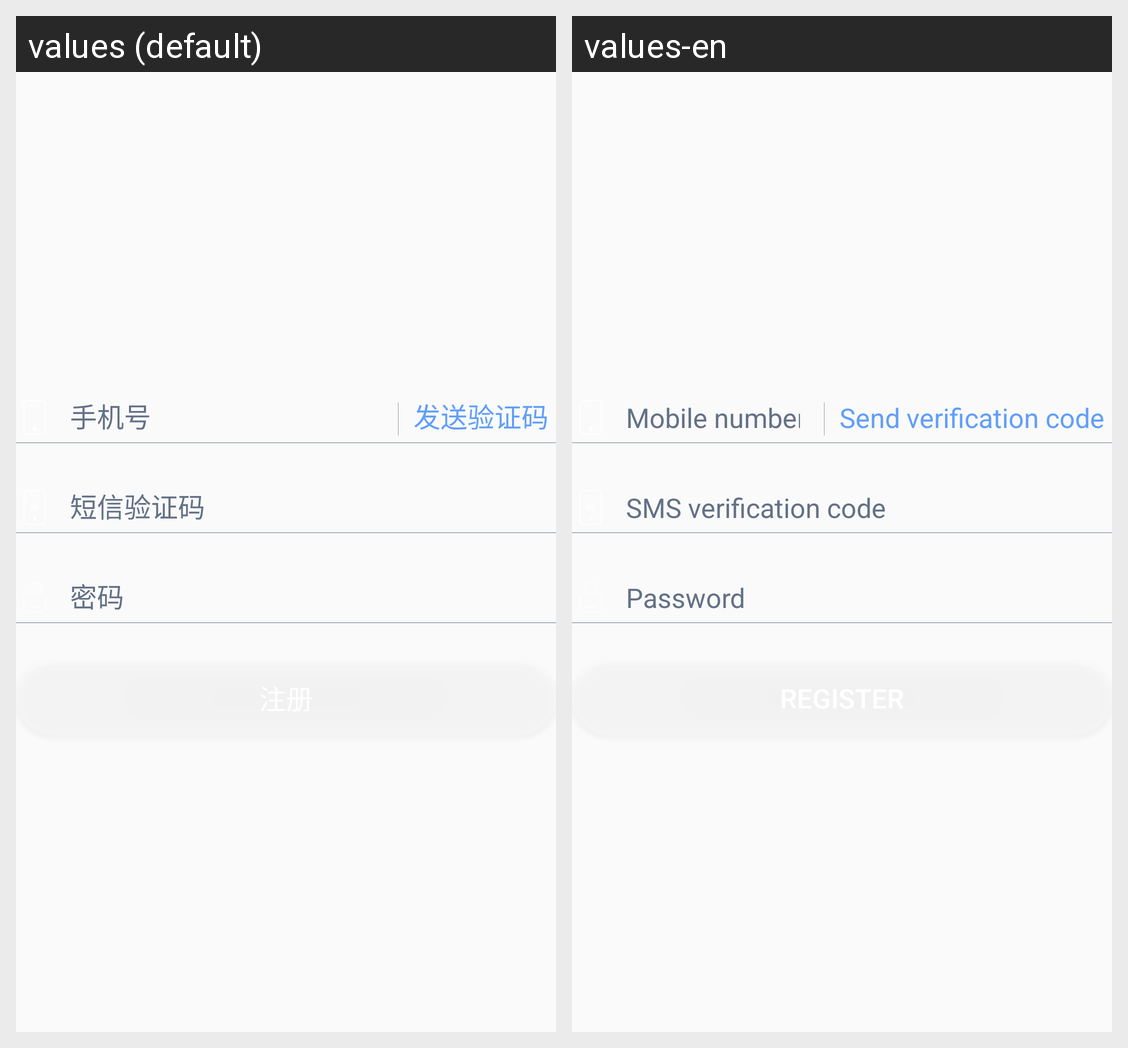

Locale-by-locale string values for the Android screen shown in this grid:
Android screen res/layout/include_register.xml rendered under 2 locales, left to right: values (default), values-en. Device: Nexus 5 (rendered at 1080×1920; each locale shown at half size, 540×960, under a caption strip naming it); theme AppTheme.
Strings drawn on this screen, with the default value and each locale's value (text and hints the layout hard-codes, and strings that could not be matched under every locale, appear in the picture but are not listed):

login_send_validation_code
  values: 发送验证码
  values-en: Send verification code

login_phone_hint
  values: 手机号
  values-en: Mobile number

login_validation_code
  values: 短信验证码
  values-en: SMS verification code

password
  values: 密码
  values-en: Password
